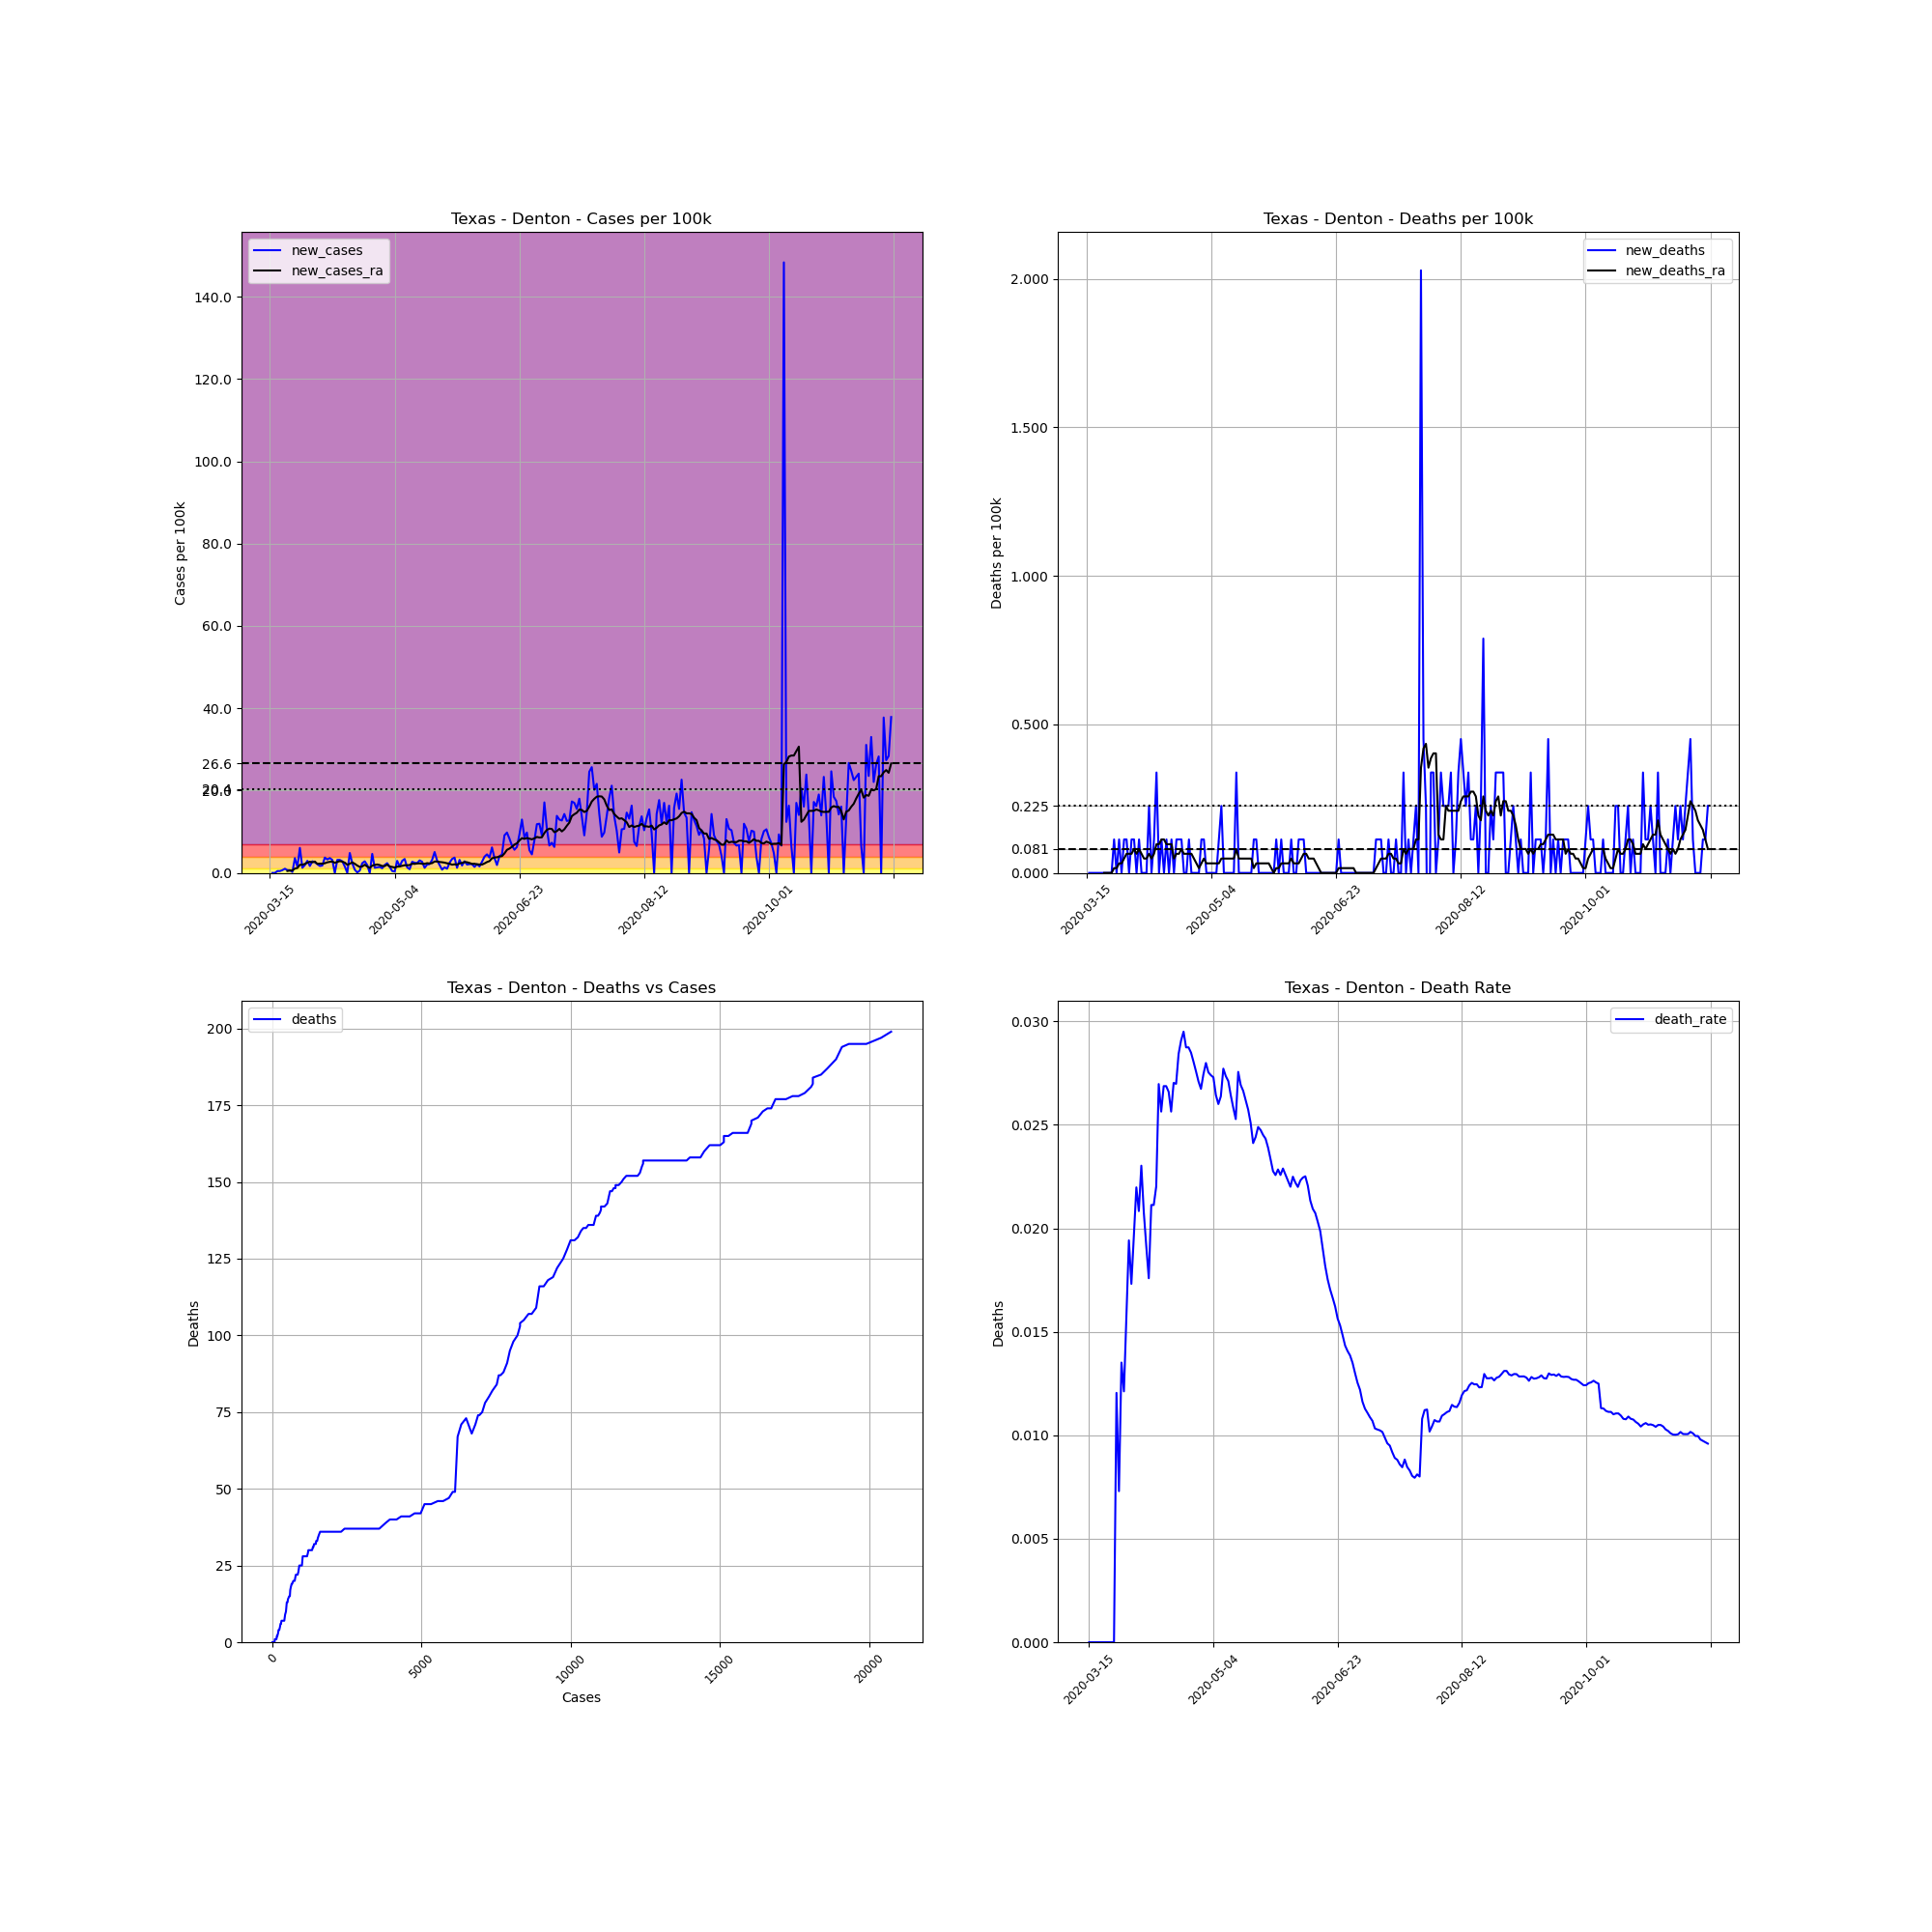

Values plotted in this chart, from the file beside it:
, date, county, state, fips, cases, deaths, COUNTY, STNAME, CTYNAME, POPESTIMATE2019, cases_per_100k, deaths_per_100k, death_rate, new_cases, new_deaths, new_cases_ra, new_deaths_ra
106772, 2020-03-15, Denton, Texas, 48121, 1, 0, 121, Texas, Denton, 887207, 0.1127, 0.0, 0.0, , , , 
106773, 2020-03-16, Denton, Texas, 48121, 1, 0, 121, Texas, Denton, 887207, 0.1127, 0.0, 0.0, 0.0, 0.0, , 
106774, 2020-03-17, Denton, Texas, 48121, 1, 0, 121, Texas, Denton, 887207, 0.1127, 0.0, 0.0, 0.0, 0.0, , 
106775, 2020-03-18, Denton, Texas, 48121, 5, 0, 121, Texas, Denton, 887207, 0.5636, 0.0, 0.0, 0.4509, 0.0, , 
106776, 2020-03-19, Denton, Texas, 48121, 9, 0, 121, Texas, Denton, 887207, 1.014, 0.0, 0.0, 0.4509, 0.0, , 
106777, 2020-03-20, Denton, Texas, 48121, 15, 0, 121, Texas, Denton, 887207, 1.691, 0.0, 0.0, 0.6763, 0.0, , 
106778, 2020-03-21, Denton, Texas, 48121, 24, 0, 121, Texas, Denton, 887207, 2.705, 0.0, 0.0, 1.014, 0.0, , 
106779, 2020-03-22, Denton, Texas, 48121, 30, 0, 121, Texas, Denton, 887207, 3.381, 0.0, 0.0, 0.6763, 0.0, 0.467, 0.0
106780, 2020-03-23, Denton, Texas, 48121, 36, 0, 121, Texas, Denton, 887207, 4.058, 0.0, 0.0, 0.6763, 0.0, 0.5636, 0.0
106781, 2020-03-24, Denton, Texas, 48121, 38, 0, 121, Texas, Denton, 887207, 4.283, 0.0, 0.0, 0.2254, 0.0, 0.5958, 0.0
106782, 2020-03-25, Denton, Texas, 48121, 70, 0, 121, Texas, Denton, 887207, 7.89, 0.0, 0.0, 3.607, 0.0, 1.047, 0.0
106783, 2020-03-26, Denton, Texas, 48121, 83, 1, 121, Texas, Denton, 887207, 9.355, 0.1127, 0.01205, 1.465, 0.1127, 1.192, 0.0161
106784, 2020-03-27, Denton, Texas, 48121, 137, 1, 121, Texas, Denton, 887207, 15.44, 0.1127, 0.007299, 6.087, 0.0, 1.964, 0.0161
106785, 2020-03-28, Denton, Texas, 48121, 148, 2, 121, Texas, Denton, 887207, 16.68, 0.2254, 0.01351, 1.24, 0.1127, 1.997, 0.0322
106786, 2020-03-29, Denton, Texas, 48121, 165, 2, 121, Texas, Denton, 887207, 18.6, 0.2254, 0.01212, 1.916, 0.0, 2.174, 0.0322
106787, 2020-03-30, Denton, Texas, 48121, 191, 3, 121, Texas, Denton, 887207, 21.53, 0.3381, 0.01571, 2.931, 0.1127, 2.496, 0.04831
106788, 2020-03-31, Denton, Texas, 48121, 206, 4, 121, Texas, Denton, 887207, 23.22, 0.4509, 0.01942, 1.691, 0.1127, 2.705, 0.06441
106789, 2020-04-01, Denton, Texas, 48121, 231, 4, 121, Texas, Denton, 887207, 26.04, 0.4509, 0.01732, 2.818, 0.0, 2.592, 0.06441
106790, 2020-04-02, Denton, Texas, 48121, 254, 5, 121, Texas, Denton, 887207, 28.63, 0.5636, 0.01969, 2.592, 0.1127, 2.753, 0.06441
106791, 2020-04-03, Denton, Texas, 48121, 273, 6, 121, Texas, Denton, 887207, 30.77, 0.6763, 0.02198, 2.142, 0.1127, 2.19, 0.08051
106792, 2020-04-04, Denton, Texas, 48121, 288, 6, 121, Texas, Denton, 887207, 32.46, 0.6763, 0.02083, 1.691, 0.0, 2.254, 0.06441
106793, 2020-04-05, Denton, Texas, 48121, 304, 7, 121, Texas, Denton, 887207, 34.26, 0.789, 0.02303, 1.803, 0.1127, 2.238, 0.08051
106794, 2020-04-06, Denton, Texas, 48121, 337, 7, 121, Texas, Denton, 887207, 37.98, 0.789, 0.02077, 3.72, 0.0, 2.351, 0.06441
106795, 2020-04-07, Denton, Texas, 48121, 366, 7, 121, Texas, Denton, 887207, 41.25, 0.789, 0.01913, 3.269, 0.0, 2.576, 0.04831
106796, 2020-04-08, Denton, Texas, 48121, 398, 7, 121, Texas, Denton, 887207, 44.86, 0.789, 0.01759, 3.607, 0.0, 2.689, 0.04831
106797, 2020-04-09, Denton, Texas, 48121, 426, 9, 121, Texas, Denton, 887207, 48.02, 1.014, 0.02113, 3.156, 0.2254, 2.77, 0.06441
106798, 2020-04-10, Denton, Texas, 48121, 426, 9, 121, Texas, Denton, 887207, 48.02, 1.014, 0.02113, 0.0, 0.0, 2.464, 0.04831
106799, 2020-04-11, Denton, Texas, 48121, 454, 10, 121, Texas, Denton, 887207, 51.17, 1.127, 0.02203, 3.156, 0.1127, 2.673, 0.06441
106800, 2020-04-12, Denton, Texas, 48121, 482, 13, 121, Texas, Denton, 887207, 54.33, 1.465, 0.02697, 3.156, 0.3381, 2.866, 0.09661
106801, 2020-04-13, Denton, Texas, 48121, 507, 13, 121, Texas, Denton, 887207, 57.15, 1.465, 0.02564, 2.818, 0.0, 2.737, 0.09661
106802, 2020-04-14, Denton, Texas, 48121, 521, 14, 121, Texas, Denton, 887207, 58.72, 1.578, 0.02687, 1.578, 0.1127, 2.496, 0.1127
106803, 2020-04-15, Denton, Texas, 48121, 521, 14, 121, Texas, Denton, 887207, 58.72, 1.578, 0.02687, 0.0, 0.0, 1.981, 0.1127
106804, 2020-04-16, Denton, Texas, 48121, 564, 15, 121, Texas, Denton, 887207, 63.57, 1.691, 0.0266, 4.847, 0.1127, 2.222, 0.09661
106805, 2020-04-17, Denton, Texas, 48121, 585, 15, 121, Texas, Denton, 887207, 65.94, 1.691, 0.02564, 2.367, 0.0, 2.56, 0.09661
106806, 2020-04-18, Denton, Texas, 48121, 592, 16, 121, Texas, Denton, 887207, 66.73, 1.803, 0.02703, 0.789, 0.1127, 2.222, 0.09661
106807, 2020-04-19, Denton, Texas, 48121, 593, 16, 121, Texas, Denton, 887207, 66.84, 1.803, 0.02698, 0.1127, 0.0, 1.787, 0.04831
106808, 2020-04-20, Denton, Texas, 48121, 598, 17, 121, Texas, Denton, 887207, 67.4, 1.916, 0.02843, 0.5636, 0.1127, 1.465, 0.06441
106809, 2020-04-21, Denton, Texas, 48121, 619, 18, 121, Texas, Denton, 887207, 69.77, 2.029, 0.02908, 2.367, 0.1127, 1.578, 0.06441
106810, 2020-04-22, Denton, Texas, 48121, 644, 19, 121, Texas, Denton, 887207, 72.59, 2.142, 0.0295, 2.818, 0.1127, 1.981, 0.08051
106811, 2020-04-23, Denton, Texas, 48121, 661, 19, 121, Texas, Denton, 887207, 74.5, 2.142, 0.02874, 1.916, 0.0, 1.562, 0.06441
106812, 2020-04-24, Denton, Texas, 48121, 661, 19, 121, Texas, Denton, 887207, 74.5, 2.142, 0.02874, 0.0, 0.0, 1.224, 0.06441
106813, 2020-04-25, Denton, Texas, 48121, 702, 20, 121, Texas, Denton, 887207, 79.12, 2.254, 0.02849, 4.621, 0.1127, 1.771, 0.06441
106814, 2020-04-26, Denton, Texas, 48121, 713, 20, 121, Texas, Denton, 887207, 80.36, 2.254, 0.02805, 1.24, 0.0, 1.932, 0.06441
106815, 2020-04-27, Denton, Texas, 48121, 725, 20, 121, Texas, Denton, 887207, 81.72, 2.254, 0.02759, 1.353, 0.0, 2.045, 0.04831
106816, 2020-04-28, Denton, Texas, 48121, 738, 20, 121, Texas, Denton, 887207, 83.18, 2.254, 0.0271, 1.465, 0.0, 1.916, 0.0322
106817, 2020-04-29, Denton, Texas, 48121, 748, 20, 121, Texas, Denton, 887207, 84.31, 2.254, 0.02674, 1.127, 0.0, 1.675, 0.0161
106818, 2020-04-30, Denton, Texas, 48121, 765, 21, 121, Texas, Denton, 887207, 86.23, 2.367, 0.02745, 1.916, 0.1127, 1.675, 0.0322
106819, 2020-05-01, Denton, Texas, 48121, 786, 22, 121, Texas, Denton, 887207, 88.59, 2.48, 0.02799, 2.367, 0.1127, 2.013, 0.04831
106820, 2020-05-02, Denton, Texas, 48121, 799, 22, 121, Texas, Denton, 887207, 90.06, 2.48, 0.02753, 1.465, 0.0, 1.562, 0.0322
106821, 2020-05-03, Denton, Texas, 48121, 803, 22, 121, Texas, Denton, 887207, 90.51, 2.48, 0.0274, 0.4509, 0.0, 1.449, 0.0322
106822, 2020-05-04, Denton, Texas, 48121, 806, 22, 121, Texas, Denton, 887207, 90.85, 2.48, 0.0273, 0.3381, 0.0, 1.304, 0.0322
106823, 2020-05-05, Denton, Texas, 48121, 832, 22, 121, Texas, Denton, 887207, 93.78, 2.48, 0.02644, 2.931, 0.0, 1.514, 0.0322
106824, 2020-05-06, Denton, Texas, 48121, 846, 22, 121, Texas, Denton, 887207, 95.36, 2.48, 0.026, 1.578, 0.0, 1.578, 0.0322
106825, 2020-05-07, Denton, Texas, 48121, 872, 23, 121, Texas, Denton, 887207, 98.29, 2.592, 0.02638, 2.931, 0.1127, 1.723, 0.0322
106826, 2020-05-08, Denton, Texas, 48121, 902, 25, 121, Texas, Denton, 887207, 101.7, 2.818, 0.02772, 3.381, 0.2254, 1.868, 0.04831
106827, 2020-05-09, Denton, Texas, 48121, 914, 25, 121, Texas, Denton, 887207, 103, 2.818, 0.02735, 1.353, 0.0, 1.852, 0.04831
106828, 2020-05-10, Denton, Texas, 48121, 922, 25, 121, Texas, Denton, 887207, 103.9, 2.818, 0.02711, 0.9017, 0.0, 1.916, 0.04831
106829, 2020-05-11, Denton, Texas, 48121, 946, 25, 121, Texas, Denton, 887207, 106.6, 2.818, 0.02643, 2.705, 0.0, 2.254, 0.04831
106830, 2020-05-12, Denton, Texas, 48121, 968, 25, 121, Texas, Denton, 887207, 109.1, 2.818, 0.02583, 2.48, 0.0, 2.19, 0.04831
106831, 2020-05-13, Denton, Texas, 48121, 989, 25, 121, Texas, Denton, 887207, 111.5, 2.818, 0.02528, 2.367, 0.0, 2.303, 0.04831
... 190 more rows
